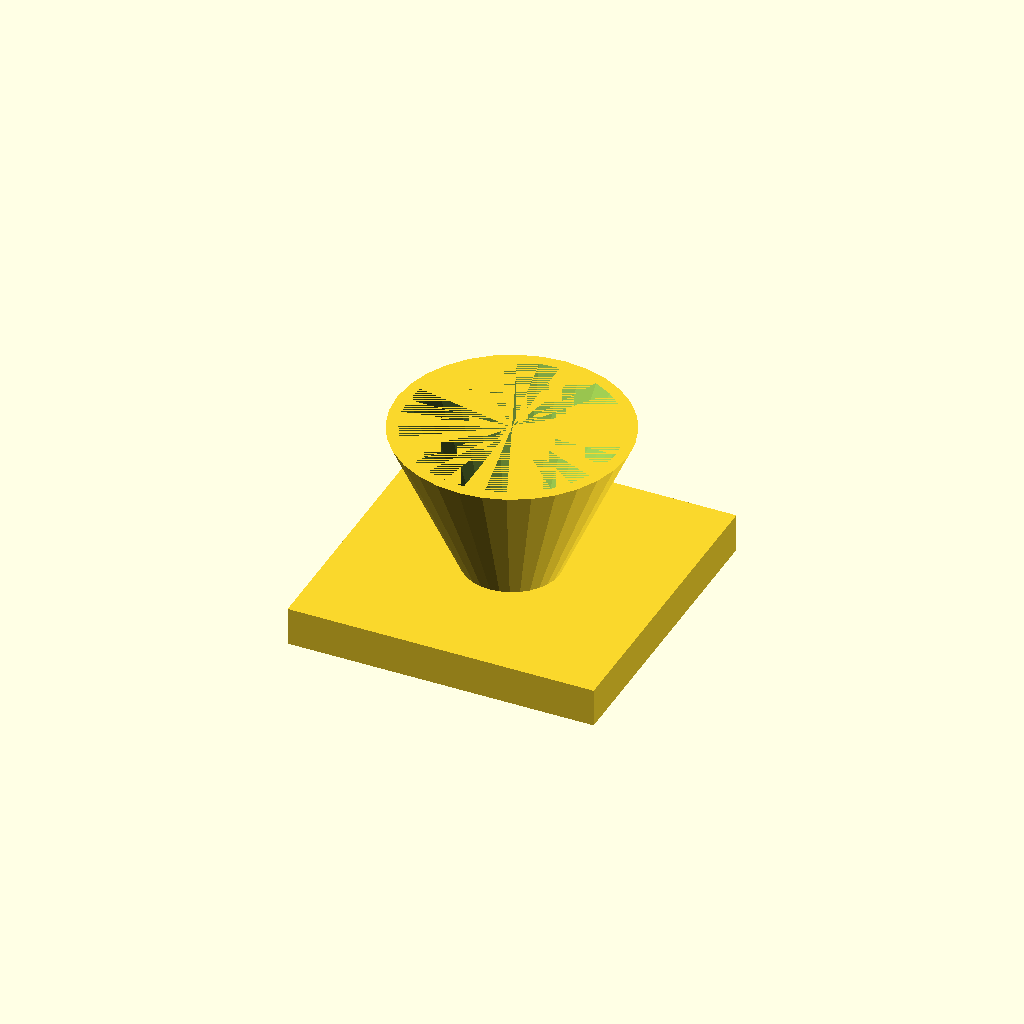
Cell 1 — every parameter at its default value.
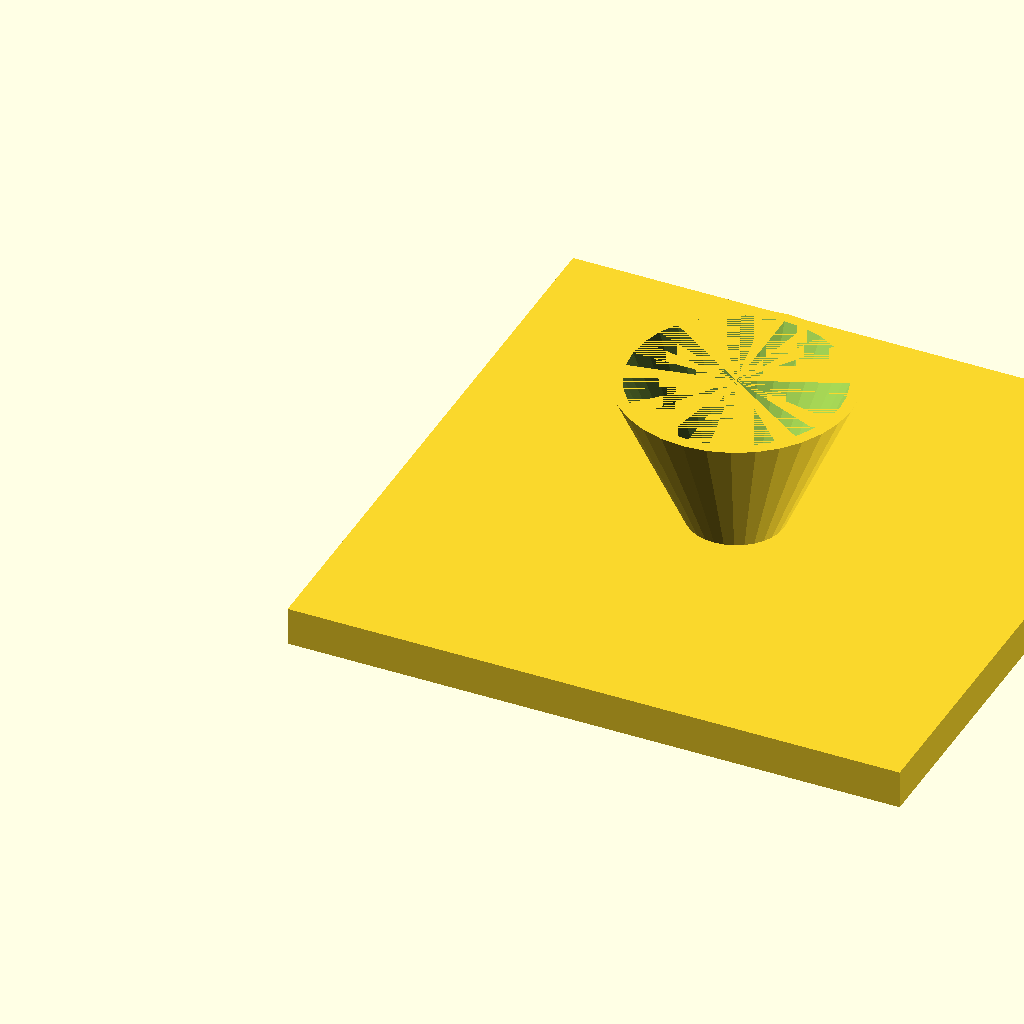
Cell 2 — fl set to 160, the other parameters unchanged.
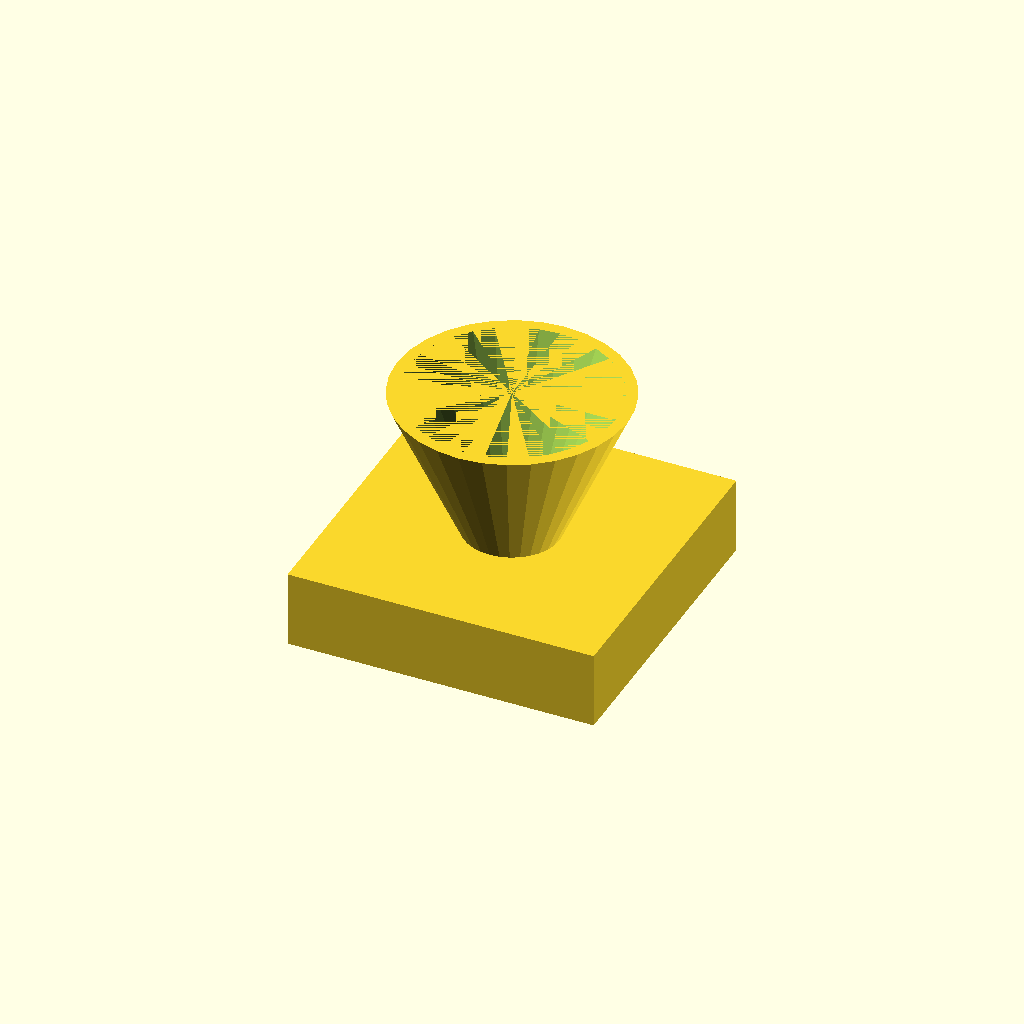
Cell 3: the same model with fl_t = 20.
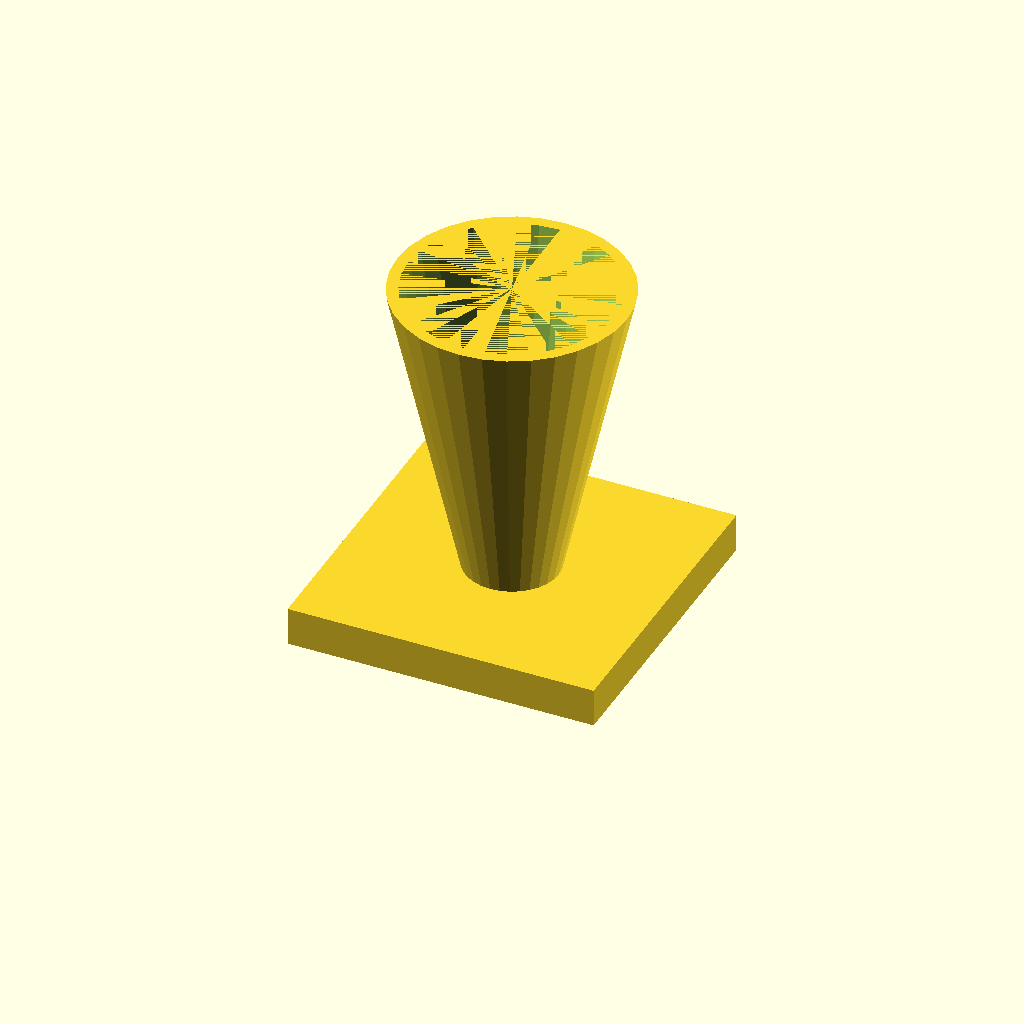
Cell 4: the same model with cone_h = 80.
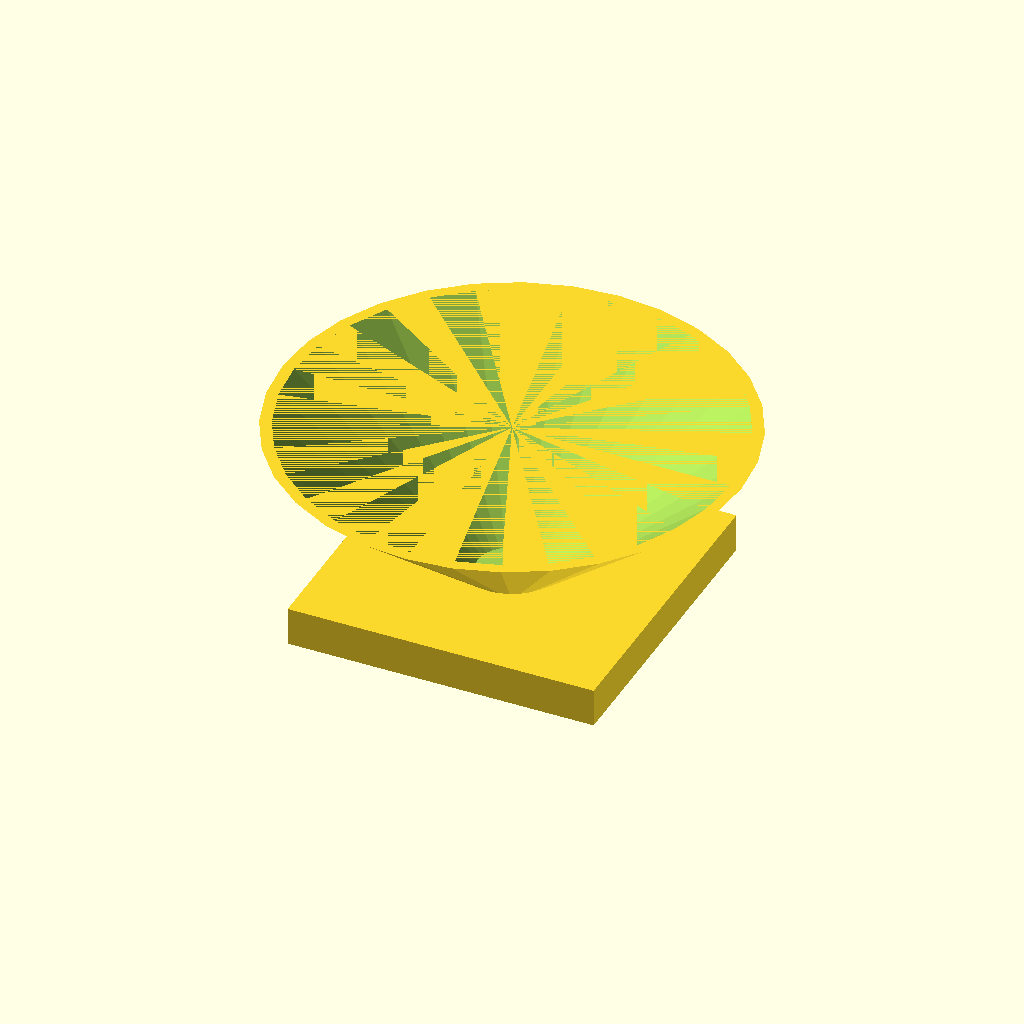
Cell 5: the same model with top_d = 120.
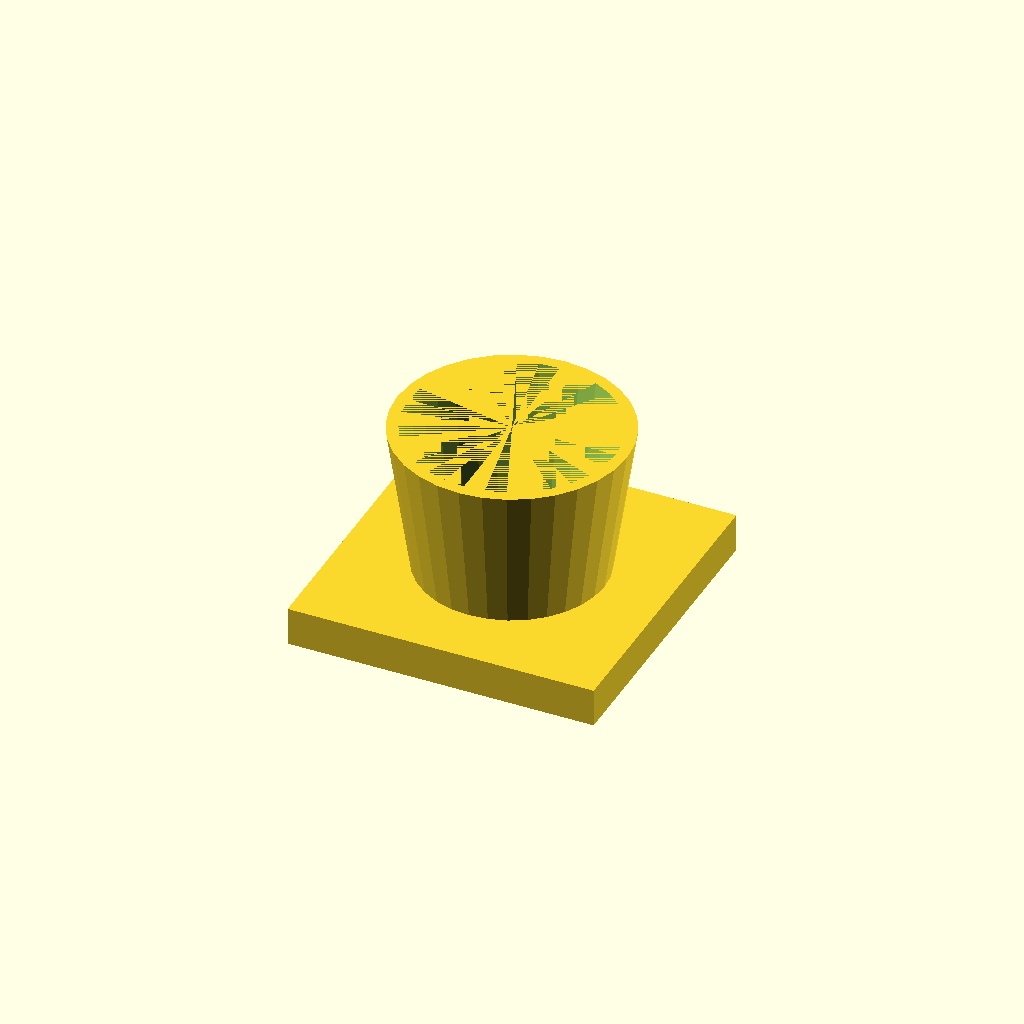
Cell 6: the same model with bot_d = 48.
All cells are drawn from one camera (rotation 55°, 0°, 25°, orthographic, colour scheme Cornfield), so only the parameter changes between them.
The OpenSCAD source (optional_data/data/solid3/hopper/part_0029.scad):
$fn = 32;

// ----------------------------------------------------------------------
// Hopper: funnel with square flange
// ----------------------------------------------------------------------

// --- parameters (mm) ---
fl = 80;                  // flange side, X and Y
fl_t = 10;                // flange thickness
cone_h = 40;              // cone height above the flange
top_d = 60;               // cone mouth diameter
bot_d = 24;               // cone spout diameter
wall = 3;                 // cone wall thickness

bore_d = bot_d - 2 * wall;  // spout bore diameter
total_h = fl_t + cone_h - 1;  // overall height

difference() {
  union() {
    cube([fl, fl, fl_t]);
    translate([fl / 2, fl / 2, fl_t - 1])
      cylinder(h = cone_h, d1 = bot_d, d2 = top_d);
  }
  translate([fl / 2, fl / 2, fl_t - 2])
    cylinder(h = cone_h + 1, d1 = bore_d, d2 = top_d - 2 * wall);
}
Customizer parameters (derived from the source; name, type, default, range or options):
fl: number, default 80
fl_t: number, default 10
cone_h: number, default 40
top_d: number, default 60
bot_d: number, default 24
wall: number, default 3
